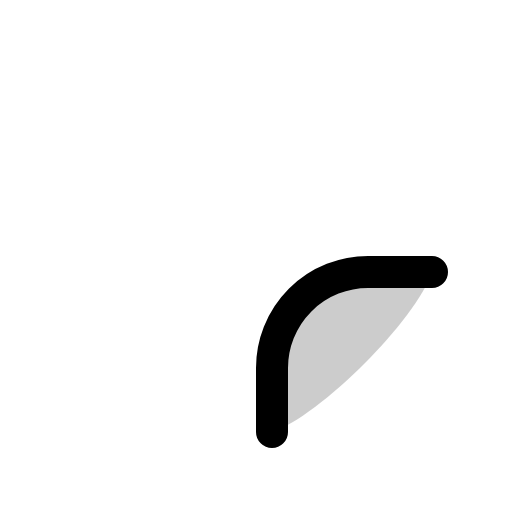
t = 0.00 s
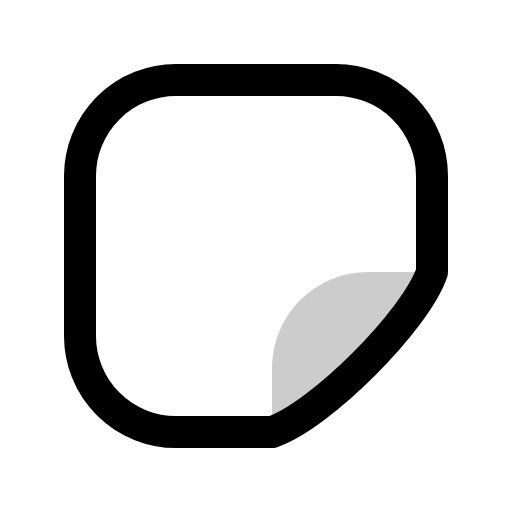
t = 0.30 s
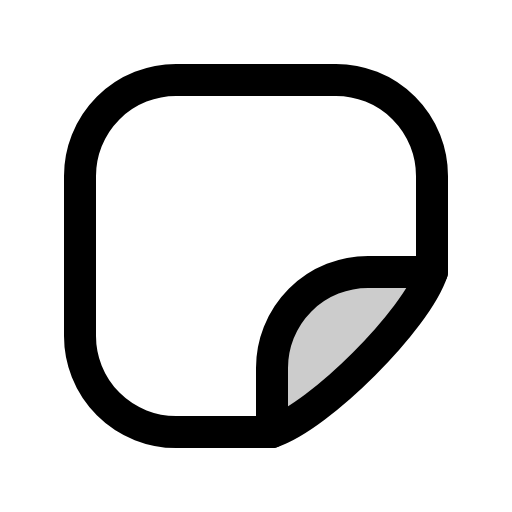
t = 0.68 s
t = 1.05 s: frame unchanged from t = 0.68 s, image omitted
t = 1.43 s: frame unchanged from t = 0.68 s, image omitted

The animated SVG that drew these frames (rendered in a browser with its animation timeline set to each time). Animation: 1 CSS @keyframes rule; one cycle of 1.80 s, repeats indefinitely.

<svg xmlns="http://www.w3.org/2000/svg" viewBox="0 0 256 256">
  <style>
    .draw-line {
      stroke-dasharray: 2000;
      stroke-dashoffset: 0;
    }
    svg:hover .draw-line {
      animation: phosphor-draw-in 1.5s ease-in-out infinite alternate;
    }
    @keyframes phosphor-draw-in {
      0%   { stroke-dashoffset: 2000; }
      100% { stroke-dashoffset: 0; }
    }
  </style><rect width="256" height="256" fill="none"/><path d="M136,216V184a48,48,0,0,1,48-48h32C208,160,160,208,136,216Z" opacity="0.2"/><path d="M136,216H88a48,48,0,0,1-48-48V88A48,48,0,0,1,88,40h80a48,48,0,0,1,48,48v48C208,160,160,208,136,216Z" fill="none" stroke="currentColor" stroke-linecap="round" stroke-linejoin="round" stroke-width="16" class="draw-line" pathLength="1" style="animation-delay: 0s"/><path d="M136,216V184a48,48,0,0,1,48-48h32" fill="none" stroke="currentColor" stroke-linecap="round" stroke-linejoin="round" stroke-width="16" class="draw-line" pathLength="1" style="animation-delay: 0.3s"/></svg>
